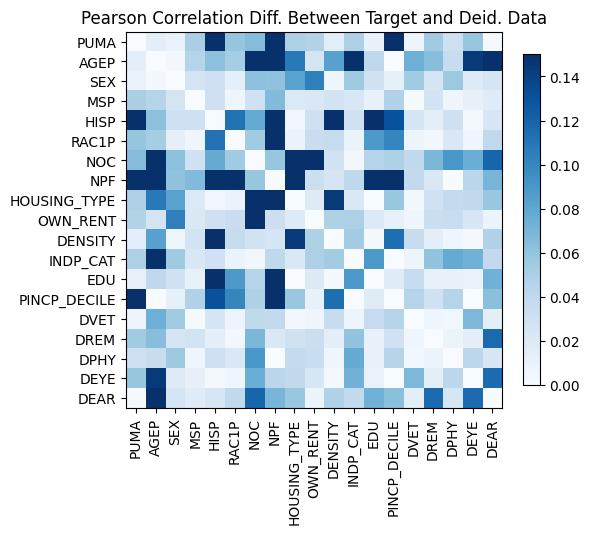

The file beside this chart, header and first rows:
, PUMA, AGEP, SEX, MSP, HISP, RAC1P, NOC, NPF, HOUSING_TYPE, OWN_RENT, DENSITY, INDP_CAT, EDU, PINCP_DECILE, DVET, DREM, DPHY, DEYE, DEAR
PUMA, 0.0, -0.01475, 0.01012, -0.05058, -0.2052, 0.05969, -0.06522, -0.1697, -0.04919, 0.04688, -0.01591, 0.04919, 0.01147, 0.1817, -0.007596, -0.05503, -0.03187, 0.05893, -0.001539
AGEP, -0.01475, 3.4416913763379853e-15, -0.003525, -0.0452, 0.06225, 0.0529, 0.1785, 0.2054, 0.1073, -0.02662, -0.08332, 0.1574, 0.04092, 0.000431, -0.07423, -0.06389, 0.03597, 0.1441, 0.2228
SEX, 0.01012, -0.003525, -5.551115123125783e-15, 0.02633, -0.03173, -0.01346, -0.06238, -0.06105, 0.083, -0.104, -0.005901, 0.05533, -0.02986, -0.01239, 0.055, 0.02551, 0.05681, -0.01868, -0.02505
MSP, -0.05058, -0.0452, 0.02633, 0.0, 0.03104, 0.00655, 0.03001, 0.06657, 0.02059, -0.02218, 0.02795, -0.02314, -0.01165, -0.0476, 0.002268, -0.02802, -0.006765, 0.01194, 0.01797
HISP, -0.2052, 0.06225, -0.03173, 0.03104, -6.5503158452884236e-15, 0.1118, -0.07761, -0.2104, -0.004905, 0.03157, -0.1783, 0.03007, 0.1581, 0.1311, 0.02473, 0.01444, 0.03097, -0.003149, -0.02423
RAC1P, 0.05969, 0.0529, -0.01346, 0.00655, 0.1118, -2.1094237467877974e-15, -0.05483, -0.1602, 0.009683, -0.03436, 0.03691, 0.009896, 0.08852, 0.1004, 0.007426, 0.004195, 0.02183, -0.006533, -0.03935
NOC, -0.06522, 0.1785, -0.06238, 0.03001, -0.07761, -0.05483, 2.9976021664879227e-15, -0.05911, 0.2475, -0.1543, 0.02892, -0.00491, 0.04495, 0.04835, 0.03957, -0.0689, -0.08972, -0.07558, -0.119
NPF, -0.1697, 0.2054, -0.06105, 0.06657, -0.2104, -0.1602, -0.05911, -7.771561172376096e-15, 0.1649, -0.03228, -0.02465, 0.04045, 0.1942, 0.1822, 0.03902, 0.02206, 0.0003883, -0.04223, -0.07001
HOUSING_TYPE, -0.04919, 0.1073, 0.083, 0.02059, -0.004905, 0.009683, 0.2475, 0.1649, 1.0880185641326534e-14, 0.01834, 0.1442, -0.02123, 0.0001062, -0.05778, 0.003687, -0.02933, -0.0381, -0.03949, -0.05761
OWN_RENT, 0.04688, -0.02662, -0.104, -0.02218, 0.03157, -0.03436, -0.1543, -0.03228, 0.01834, -2.3314683517128287e-15, -0.04854, -0.04871, -0.01966, 0.01104, -0.006324, 0.03326, 0.03514, 0.02375, 0.007907
DENSITY, -0.01591, -0.08332, -0.005901, 0.02795, -0.1783, 0.03691, 0.02892, -0.02465, 0.1442, -0.04854, 5.551115123125783e-15, -0.05373, 0.002645, -0.1141, 0.03558, -0.01436, -0.006834, -0.003121, -0.04762
INDP_CAT, 0.04919, 0.1574, 0.05533, -0.02314, 0.03007, 0.009896, -0.00491, 0.04045, -0.02123, -0.04871, -0.05373, 4.440892098500626e-15, -0.0896, 0.000233, 0.007172, -0.06071, -0.07767, -0.0725, -0.0388
EDU, 0.01147, 0.04092, -0.02986, -0.01165, 0.1581, 0.08852, 0.04495, 0.1942, 0.0001062, -0.01966, 0.002645, -0.0896, -5.551115123125783e-15, -0.01807, -0.03711, 0.01162, -0.01139, 0.01037, 0.07289
PINCP_DECILE, 0.1817, 0.000431, -0.01239, -0.0476, 0.1311, 0.1004, 0.04835, 0.1822, -0.05778, 0.01104, -0.1141, 0.000233, -0.01807, -4.884981308350689e-15, -0.04514, -0.03044, -0.04482, 0.0005763, 0.06319
DVET, -0.007596, -0.07423, 0.055, 0.002268, 0.02473, 0.007426, 0.03957, 0.03902, 0.003687, -0.006324, 0.03558, 0.007172, -0.03711, -0.04514, -3.552713678800501e-15, 0.005932, -0.005347, 0.06819, 0.01416
DREM, -0.05503, -0.06389, 0.02551, -0.02802, 0.01444, 0.004195, -0.0689, 0.02206, -0.02933, 0.03326, -0.01436, -0.06071, 0.01162, -0.03044, 0.005932, -5.995204332975845e-15, -0.008109, 0.01413, 0.1165
DPHY, -0.03187, 0.03597, 0.05681, -0.006765, 0.03097, 0.02183, -0.08972, 0.0003883, -0.0381, 0.03514, -0.006834, -0.07767, -0.01139, -0.04482, -0.005347, -0.008109, 0.0, -0.04173, 0.0245
DEYE, 0.05893, 0.1441, -0.01868, 0.01194, -0.003149, -0.006533, -0.07558, -0.04223, -0.03949, 0.02375, -0.003121, -0.0725, 0.01037, 0.0005763, 0.06819, 0.01413, -0.04173, 0.0, 0.1157
DEAR, -0.001539, 0.2228, -0.02505, 0.01797, -0.02423, -0.03935, -0.119, -0.07001, -0.05761, 0.007907, -0.04762, -0.0388, 0.07289, 0.06319, 0.01416, 0.1165, 0.0245, 0.1157, 0.0
